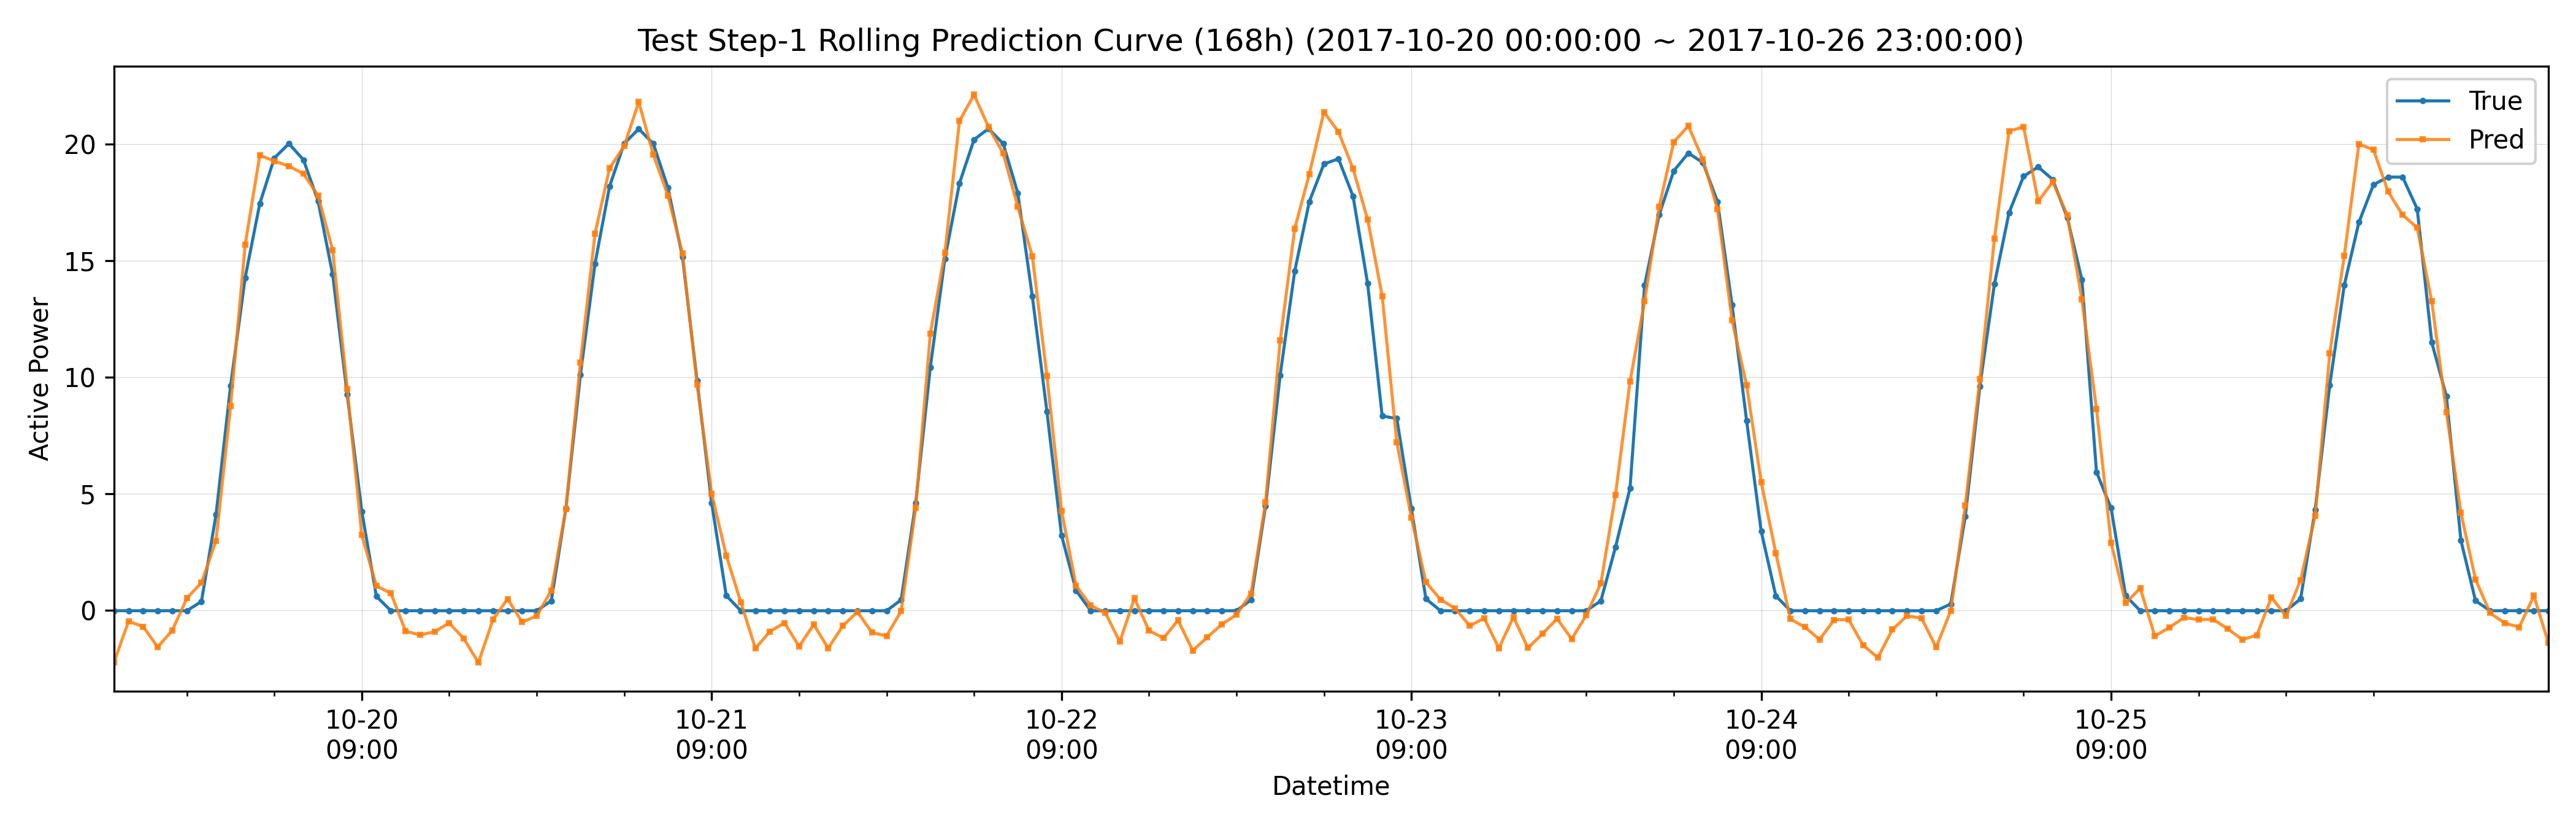

Source data for this figure (header and first rows):
datetime, hour_of_day, true, pred, is_daytime
2017-10-20 00:00:00, 0, -0.02071, -2.234, 0
2017-10-20 01:00:00, 1, -0.0206, -0.4747, 0
2017-10-20 02:00:00, 2, -0.0208, -0.6995, 0
2017-10-20 03:00:00, 3, -0.02083, -1.579, 0
2017-10-20 04:00:00, 4, -0.02093, -0.8632, 0
2017-10-20 05:00:00, 5, -0.02096, 0.5192, 0
2017-10-20 06:00:00, 6, 0.3757, 1.179, 1
2017-10-20 07:00:00, 7, 4.095, 2.985, 1
2017-10-20 08:00:00, 8, 9.627, 8.753, 1
2017-10-20 09:00:00, 9, 14.27, 15.69, 1
2017-10-20 10:00:00, 10, 17.44, 19.52, 1
2017-10-20 11:00:00, 11, 19.4, 19.27, 1
2017-10-20 12:00:00, 12, 20.02, 19.06, 1
2017-10-20 13:00:00, 13, 19.32, 18.72, 1
2017-10-20 14:00:00, 14, 17.56, 17.79, 1
2017-10-20 15:00:00, 15, 14.41, 15.46, 1
2017-10-20 16:00:00, 16, 9.248, 9.487, 1
2017-10-20 17:00:00, 17, 4.243, 3.225, 1
2017-10-20 18:00:00, 18, 0.5958, 1.043, 1
2017-10-20 19:00:00, 19, -0.02125, 0.7271, 0
2017-10-20 20:00:00, 20, -0.02119, -0.8939, 0
2017-10-20 21:00:00, 21, -0.02108, -1.065, 0
2017-10-20 22:00:00, 22, -0.02104, -0.9168, 0
2017-10-20 23:00:00, 23, -0.021, -0.5437, 0
2017-10-21 00:00:00, 0, -0.02107, -1.222, 0
2017-10-21 01:00:00, 1, -0.0209, -2.245, 0
2017-10-21 02:00:00, 2, -0.02117, -0.4031, 0
2017-10-21 03:00:00, 3, -0.02128, 0.4854, 0
2017-10-21 04:00:00, 4, -0.02135, -0.507, 0
2017-10-21 05:00:00, 5, -0.02131, -0.2488, 0
2017-10-21 06:00:00, 6, 0.404, 0.8455, 1
2017-10-21 07:00:00, 7, 4.362, 4.351, 1
2017-10-21 08:00:00, 8, 10.11, 10.64, 1
2017-10-21 09:00:00, 9, 14.87, 16.16, 1
2017-10-21 10:00:00, 10, 18.19, 18.96, 1
2017-10-21 11:00:00, 11, 20.02, 19.91, 1
2017-10-21 12:00:00, 12, 20.65, 21.8, 1
2017-10-21 13:00:00, 13, 20.01, 19.54, 1
2017-10-21 14:00:00, 14, 18.12, 17.79, 1
2017-10-21 15:00:00, 15, 15.15, 15.3, 1
2017-10-21 16:00:00, 16, 9.846, 9.676, 1
2017-10-21 17:00:00, 17, 4.602, 5.007, 1
2017-10-21 18:00:00, 18, 0.6324, 2.353, 1
2017-10-21 19:00:00, 19, -0.02146, 0.3445, 0
2017-10-21 20:00:00, 20, -0.02149, -1.635, 0
2017-10-21 21:00:00, 21, -0.02147, -0.9098, 0
2017-10-21 22:00:00, 22, -0.02136, -0.5431, 0
2017-10-21 23:00:00, 23, -0.02138, -1.55, 0
2017-10-22 00:00:00, 0, -0.02137, -0.6148, 0
2017-10-22 01:00:00, 1, -0.02131, -1.629, 0
2017-10-22 02:00:00, 2, -0.0216, -0.6706, 0
2017-10-22 03:00:00, 3, -0.0217, -0.06973, 0
2017-10-22 04:00:00, 4, -0.02166, -0.9612, 0
2017-10-22 05:00:00, 5, -0.02166, -1.1, 0
2017-10-22 06:00:00, 6, 0.4427, -0.03609, 1
2017-10-22 07:00:00, 7, 4.614, 4.401, 1
2017-10-22 08:00:00, 8, 10.41, 11.86, 1
2017-10-22 09:00:00, 9, 15.07, 15.34, 1
2017-10-22 10:00:00, 10, 18.32, 20.99, 1
2017-10-22 11:00:00, 11, 20.19, 22.12, 1
... 108 more rows
